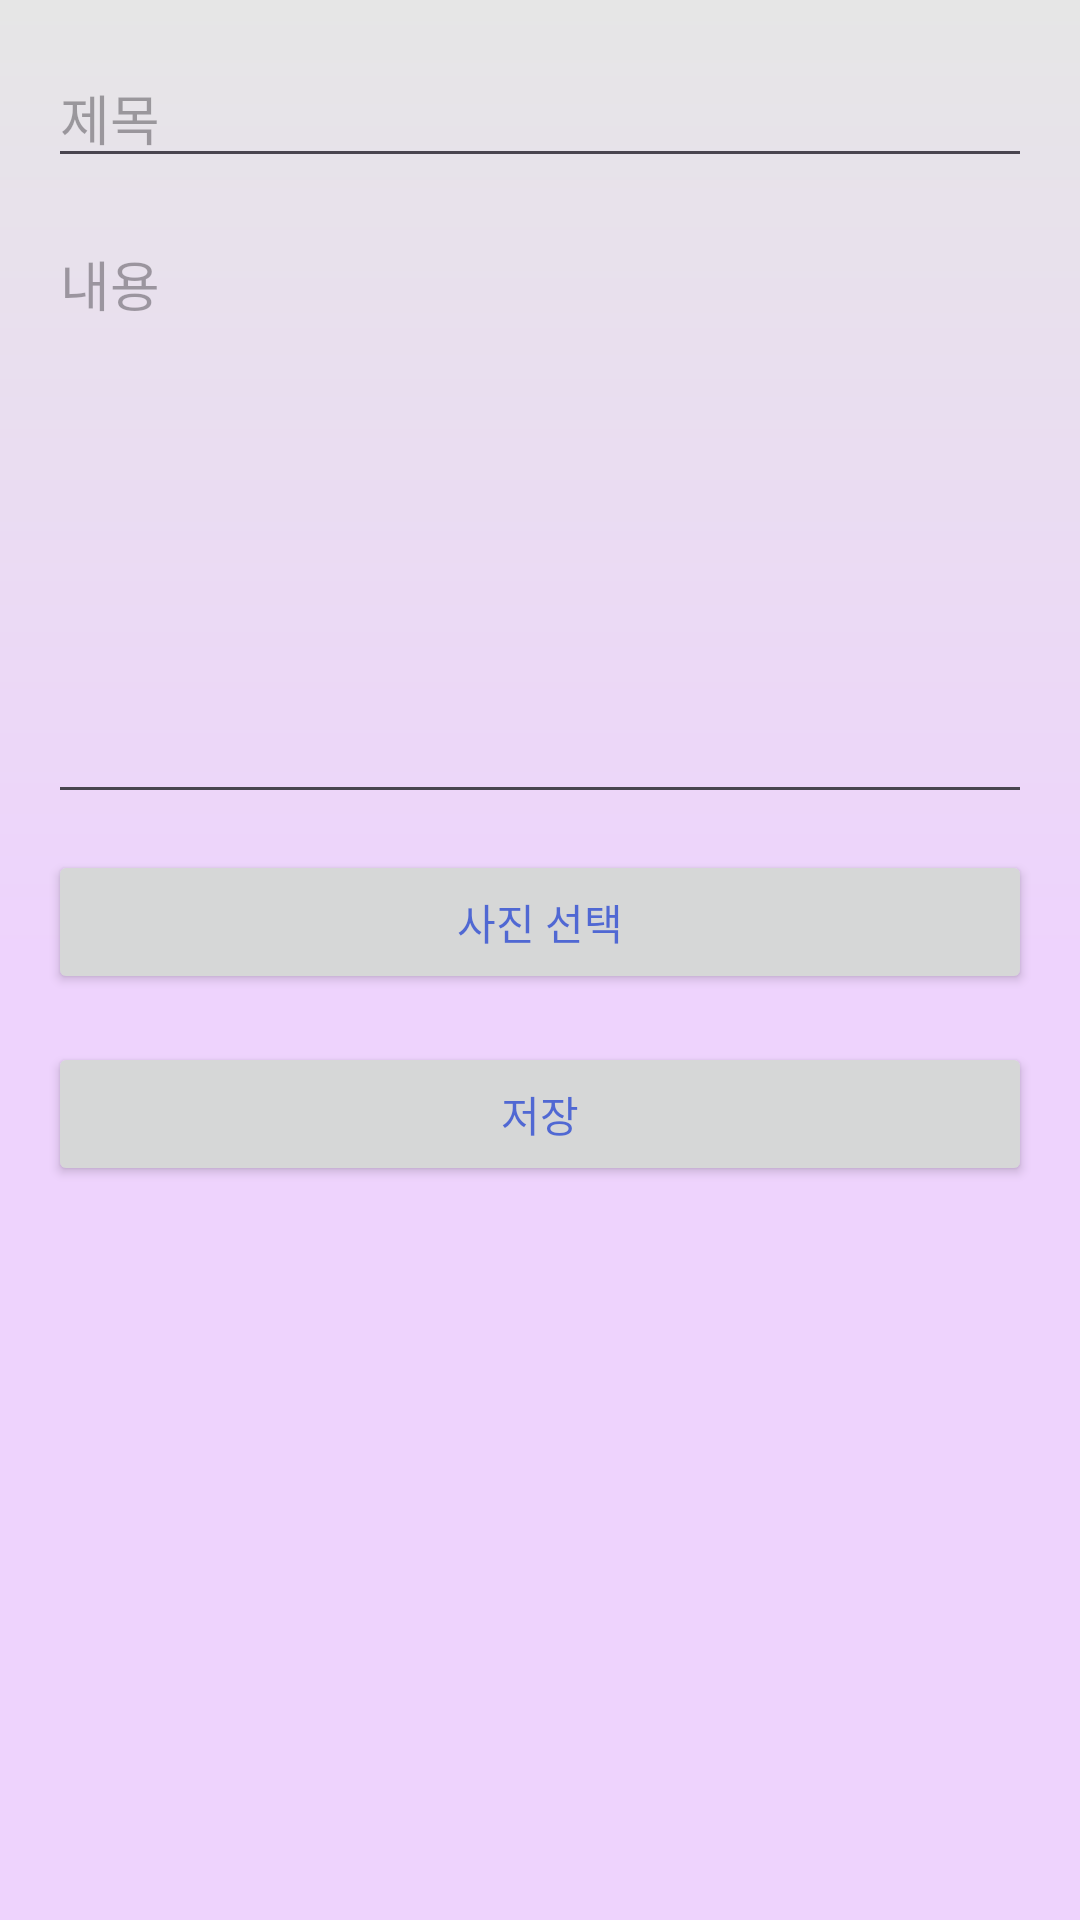

Layout XML and referenced resources for this Android screen:
<!-- AndroidManifest.xml: application theme Theme.QRcode -->
<!-- res/layout/activity_add_post.xml -->
<?xml version="1.0" encoding="utf-8"?>
<LinearLayout xmlns:android="http://schemas.android.com/apk/res/android"
    android:layout_width="match_parent"
    android:layout_height="match_parent"
    android:orientation="vertical"
    android:padding="16dp">

    <EditText
        android:id="@+id/editTitle"
        android:layout_width="match_parent"
        android:layout_height="wrap_content"
        android:hint="제목" />

    <EditText
        android:id="@+id/editContent"
        android:layout_width="match_parent"
        android:layout_height="200dp"
        android:gravity="top"
        android:hint="내용"
        android:inputType="textMultiLine"
        android:layout_marginTop="12dp" />

    
    <ImageView
        android:id="@+id/imagePreview"
        android:layout_width="match_parent"
        android:layout_height="200dp"
        android:scaleType="centerCrop"
        android:visibility="gone"
        android:layout_marginTop="12dp"
        android:background="@android:color/darker_gray"
        android:contentDescription="선택한 이미지 미리보기" />

    
    <Button
        android:id="@+id/btnSelectImage"
        android:layout_width="match_parent"
        android:layout_height="wrap_content"
        android:text="사진 선택"
        android:layout_marginTop="12dp" />

    <Button
        android:id="@+id/btnSave"
        android:layout_width="match_parent"
        android:layout_height="wrap_content"
        android:text="저장"
        android:layout_marginTop="16dp" />
</LinearLayout>
<!-- resources referenced by this layout -->
<resources>
  <style name="Theme.QRcode" parent="Base.Theme.QRcode">
          
          <item name="android:statusBarColor">@color/white</item>
          <item name="android:navigationBarColor">@color/white</item>
      </style>
  <style name="Base.Theme.QRcode" parent="Theme.Material3.DayNight.NoActionBar">
          
          <item name="android:windowBackground">@drawable/bg</item>
          
          <item name="android:colorBackground">@color/white</item>
  
          
          <item name="android:textColorPrimary">@color/text_primary</item>
  
          <item name="colorPrimary">@color/colorPrimary</item>
          <item name="colorOnPrimary">@color/white</item>
  
          
          <item name="colorSurface">@color/white</item>
          <item name="colorOnSurface">@color/text_primary</item>
  
      </style>
  <color name="white">#FFFFFF</color>
  <!-- drawable bg (drawable) -->
  <?xml version="1.0" encoding="utf-8"?>
  <shape xmlns:android="http://schemas.android.com/apk/res/android"
      android:shape="rectangle">
  <gradient
     android:angle="90"
      android:type="linear"
      android:startColor="@color/bg_start"
      android:centerColor="@color/bg_center"
      android:endColor="@color/bg_end" />
  </shape>
  <color name="text_primary">@color/graph_purple</color>
  <color name="colorPrimary">#6A60FA</color>
  <color name="bg_start">#EED3FD</color>
  <color name="bg_center">#EED3FD</color>
  <color name="bg_end">#E6E6E6</color>
  <color name="graph_purple">#A00026D0</color>
</resources>
